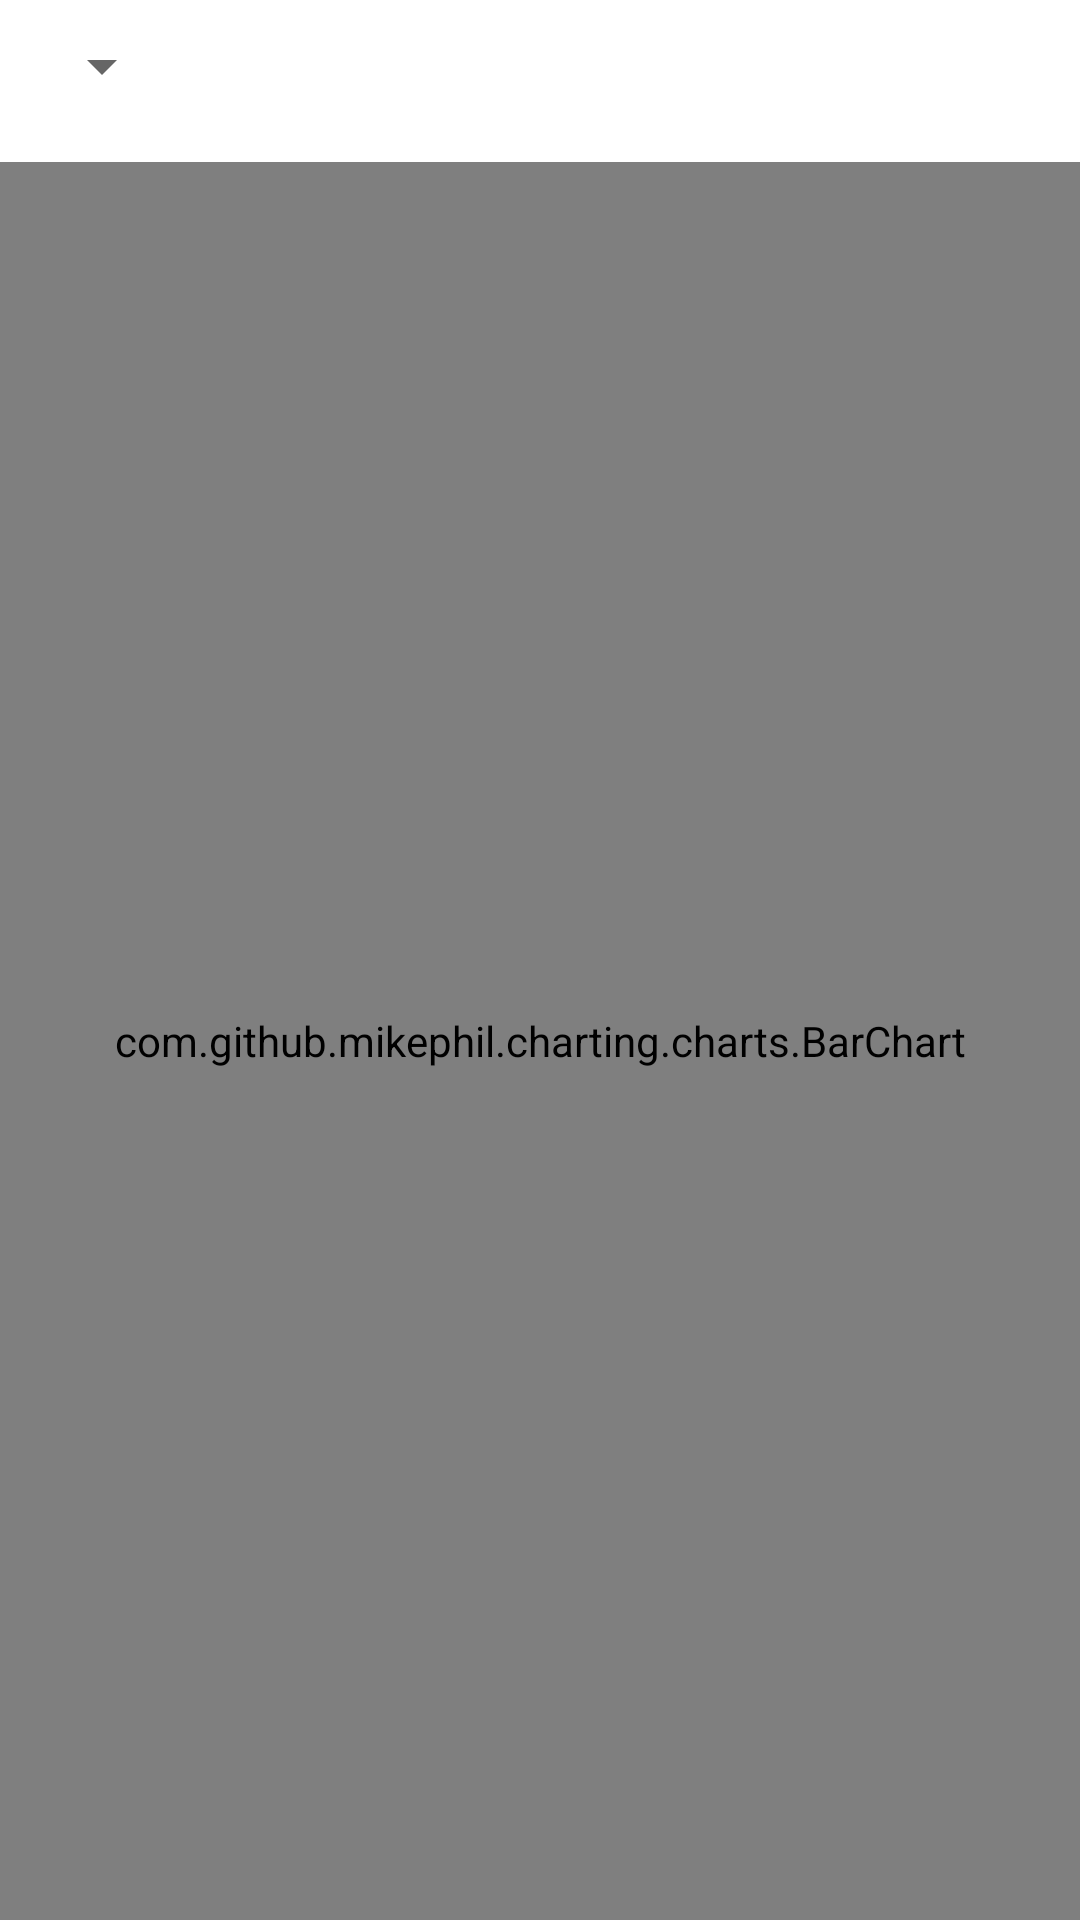

Reconstruct the res/layout file that produces this screen, plus the resources it refers to.
<!-- AndroidManifest.xml: application theme Theme.PlanificationMobile2 -->
<!-- res/layout/activity_analyser.xml -->
<RelativeLayout xmlns:android="http://schemas.android.com/apk/res/android"
    xmlns:app="http://schemas.android.com/apk/res-auto"
    xmlns:tools="http://schemas.android.com/tools"
    android:orientation="vertical"
    android:layout_width="match_parent"
    android:layout_height="match_parent"
    tools:context=".analyser">


    <LinearLayout
        android:orientation="horizontal"
        android:layout_width="match_parent"
        android:layout_height="wrap_content"
        android:padding="10dp">

        <Spinner
            android:id="@+id/spinneranalyse"
            android:layout_width="wrap_content"
            android:layout_height="wrap_content"
            android:layout_gravity="center"
            android:padding="10dp"
            android:minHeight="4dp"
             />

    </LinearLayout>

    <LinearLayout
        android:layout_width="match_parent"
        android:layout_height="wrap_content">

    </LinearLayout>

    <com.github.mikephil.charting.charts.BarChart
        android:id="@+id/chart"
        android:layout_width="match_parent"
        android:layout_height="match_parent"
        android:layout_below="@id/spinneranalyse"
        android:layout_marginTop="54dp"
        tools:ignore="MissingClass,NotSibling" />


</RelativeLayout>
<!-- resources referenced by this layout -->
<resources>
  <style name="Theme.PlanificationMobile2" parent="Theme.MaterialComponents.DayNight">
          
          <item name="colorPrimary">@color/purple_500</item>
          <item name="colorPrimaryVariant">@color/purple_700</item>
          <item name="colorOnPrimary">@color/white</item>
          
          <item name="colorSecondary">@color/teal_200</item>
          <item name="colorSecondaryVariant">@color/teal_700</item>
          <item name="colorOnSecondary">@color/black</item>
          
          <item name="android:statusBarColor">?attr/colorPrimaryVariant</item>
          
          <item name="android:titleTextStyle">@style/ActionBarTitle</item>
      </style>
  <style name="ActionBarTitle" parent="TextAppearance.AppCompat.Widget.ActionBar.Title">
          <item name="android:textAlignment">center</item>
      </style>
  <!-- not gathered from this repository: default colours our renderer supplied (Android Studio template values) -->
  <color name="purple_500">#FF6200EE</color>
  <color name="purple_700">#FF3700B3</color>
  <color name="teal_200">#FF03DAC5</color>
  <color name="teal_700">#FF018786</color>
  <color name="black">#FF000000</color>
  <color name="white">#FFFFFFFF</color>
</resources>
